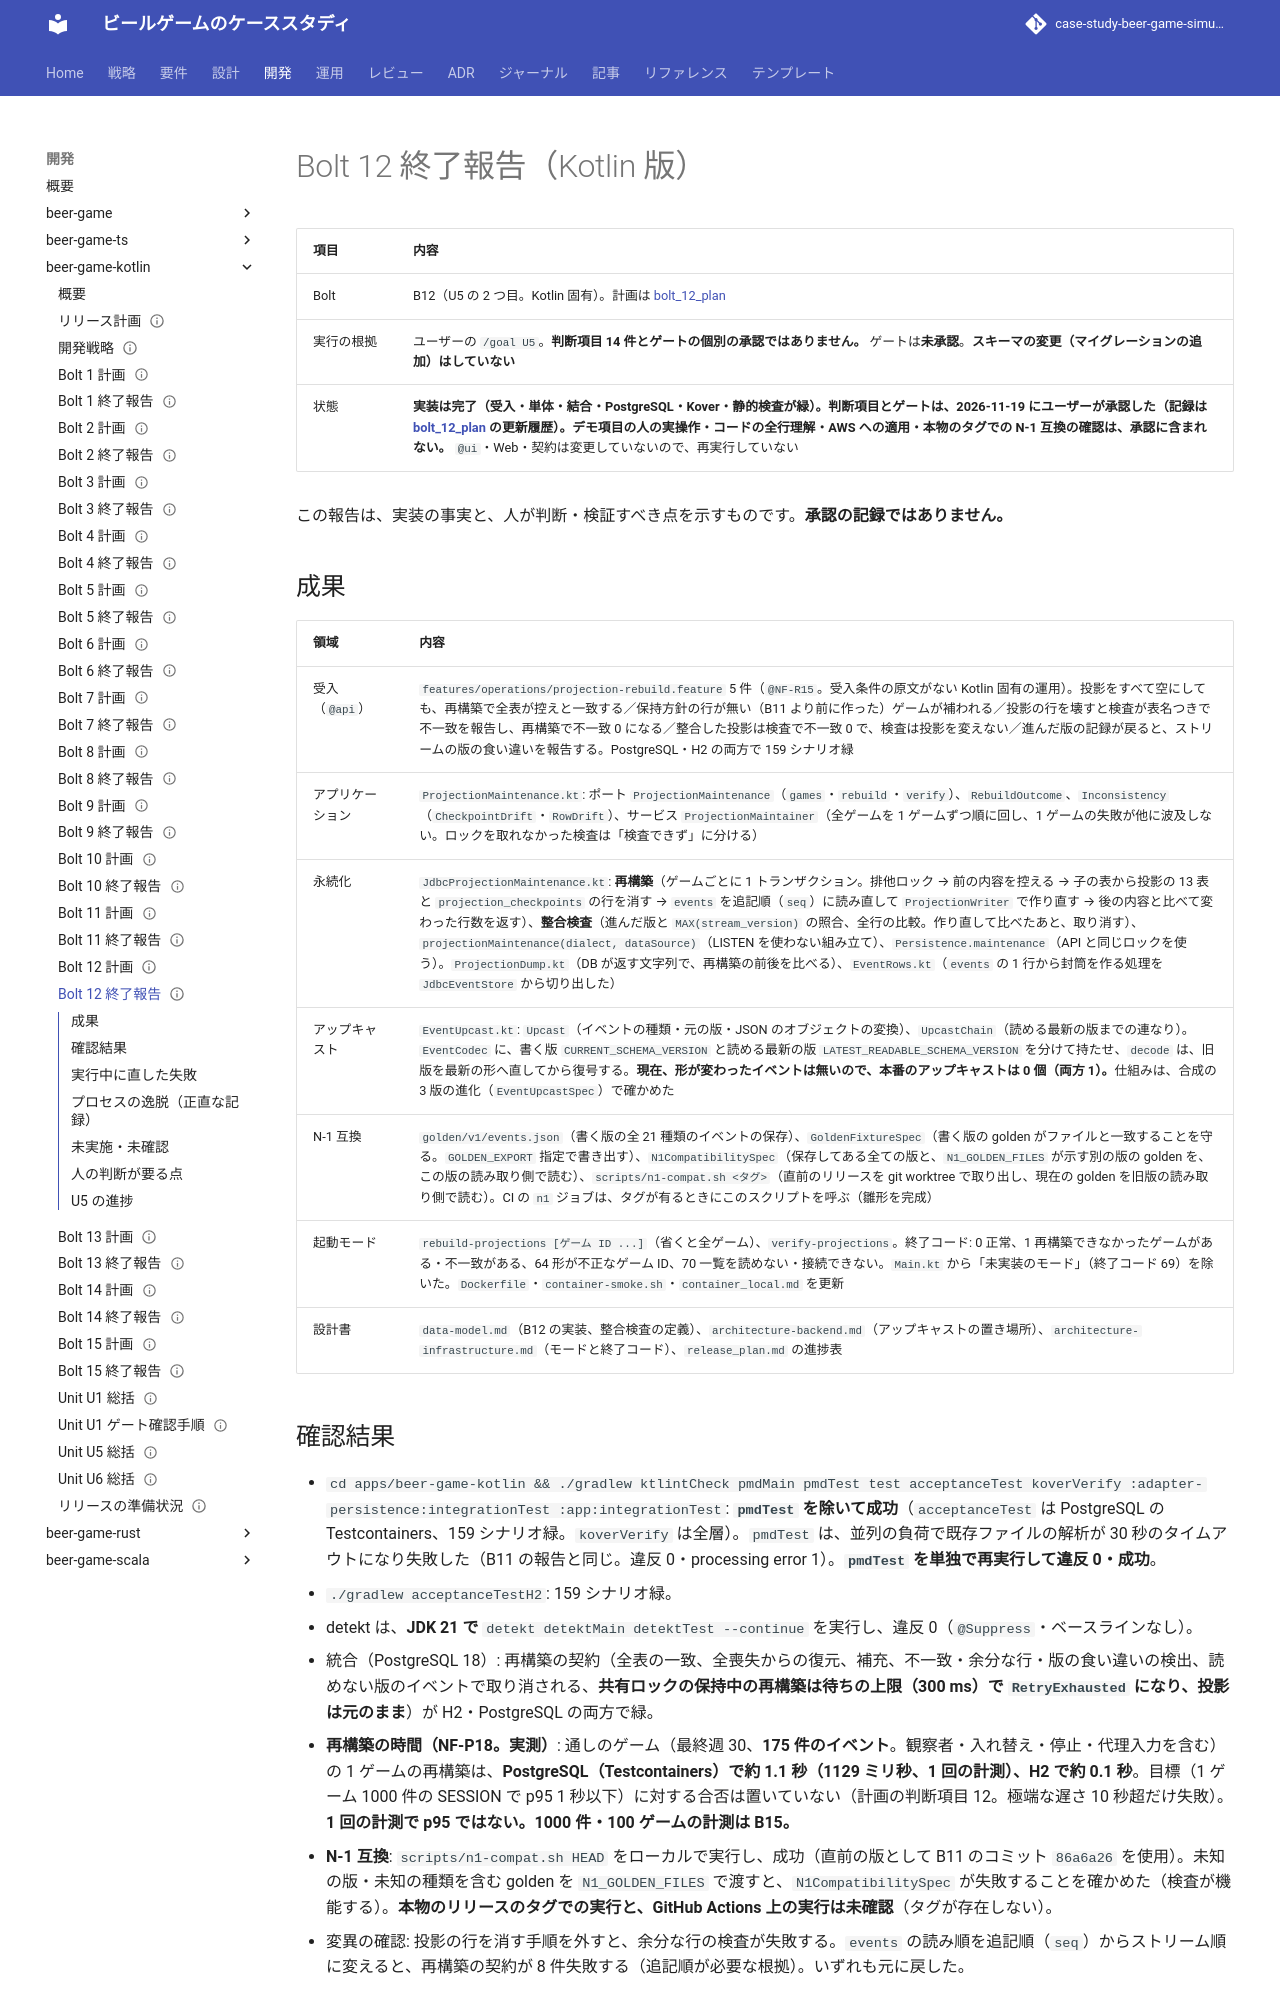

repository: k2works/case-study-beer-game-simulation · page: develop/development/beer-game-kotlin/bolt_12_report/index.html · generator: mkdocs

---
type: Reference
title: "Bolt 12 終了報告 - 投影の再構築・整合検査・スキーマ進化（Kotlin 版）"
description: "beer-game-kotlin の Bolt 12（Unit U5 の 2 つ目）の結果。投影を events から作り直す再構築（排他ロック）、投影の整合検査、EventCodec のアップキャスト（読む版・書く版の分離）、N-1 互換の検査。/goal U5 に基づく自律実行で、判断項目は AI の提案どおりに進めた。承認ゲートは未承認のまま。"
tags: [report, plan]
status: draft
generated: { by: claude-code/claude-sonnet-5-5, at: 2026-11-17T21:00:00Z }
---

# Bolt 12 終了報告（Kotlin 版）

| 項目 | 内容 |
| :--- | :--- |
| Bolt | B12（U5 の 2 つ目。Kotlin 固有）。計画は [bolt_12_plan](./bolt_12_plan.md) |
| 実行の根拠 | ユーザーの `/goal U5`。**判断項目 14 件とゲートの個別の承認ではありません。** ゲートは**未承認**。**スキーマの変更（マイグレーションの追加）はしていない** |
| 状態 | **実装は完了（受入・単体・結合・PostgreSQL・Kover・静的検査が緑）。判断項目とゲートは、2026-11-19 にユーザーが承認した（記録は [bolt_12_plan](./bolt_12_plan.md) の更新履歴）。デモ項目の人の実操作・コードの全行理解・AWS への適用・本物のタグでの N-1 互換の確認は、承認に含まれない。** `@ui`・Web・契約は変更していないので、再実行していない |

この報告は、実装の事実と、人が判断・検証すべき点を示すものです。**承認の記録ではありません。**

## 成果

| 領域 | 内容 |
| :--- | :--- |
| 受入（`@api`） | `features/operations/projection-rebuild.feature` 5 件（`@NF-R15`。受入条件の原文がない Kotlin 固有の運用）。投影をすべて空にしても、再構築で全表が控えと一致する／保持方針の行が無い（B11 より前に作った）ゲームが補われる／投影の行を壊すと検査が表名つきで不一致を報告し、再構築で不一致 0 になる／整合した投影は検査で不一致 0 で、検査は投影を変えない／進んだ版の記録が戻ると、ストリームの版の食い違いを報告する。PostgreSQL・H2 の両方で 159 シナリオ緑 |
| アプリケーション | `ProjectionMaintenance.kt`: ポート `ProjectionMaintenance`（`games`・`rebuild`・`verify`）、`RebuildOutcome`、`Inconsistency`（`CheckpointDrift`・`RowDrift`）、サービス `ProjectionMaintainer`（全ゲームを 1 ゲームずつ順に回し、1 ゲームの失敗が他に波及しない。ロックを取れなかった検査は「検査できず」に分ける） |
| 永続化 | `JdbcProjectionMaintenance.kt`: **再構築**（ゲームごとに 1 トランザクション。排他ロック → 前の内容を控える → 子の表から投影の 13 表と `projection_checkpoints` の行を消す → `events` を追記順（`seq`）に読み直して `ProjectionWriter` で作り直す → 後の内容と比べて変わった行数を返す）、**整合検査**（進んだ版と `MAX(stream_version)` の照合、全行の比較。作り直して比べたあと、取り消す）、`projectionMaintenance(dialect, dataSource)`（LISTEN を使わない組み立て）、`Persistence.maintenance`（API と同じロックを使う）。`ProjectionDump.kt`（DB が返す文字列で、再構築の前後を比べる）、`EventRows.kt`（`events` の 1 行から封筒を作る処理を `JdbcEventStore` から切り出した） |
| アップキャスト | `EventUpcast.kt`: `Upcast`（イベントの種類・元の版・JSON のオブジェクトの変換）、`UpcastChain`（読める最新の版までの連なり）。`EventCodec` に、書く版 `CURRENT_SCHEMA_VERSION` と読める最新の版 `LATEST_READABLE_SCHEMA_VERSION` を分けて持たせ、`decode` は、旧版を最新の形へ直してから復号する。**現在、形が変わったイベントは無いので、本番のアップキャストは 0 個（両方 1）。**仕組みは、合成の 3 版の進化（`EventUpcastSpec`）で確かめた |
| N-1 互換 | `golden/v1/events.json`（書く版の全 21 種類のイベントの保存）、`GoldenFixtureSpec`（書く版の golden がファイルと一致することを守る。`GOLDEN_EXPORT` 指定で書き出す）、`N1CompatibilitySpec`（保存してある全ての版と、`N1_GOLDEN_FILES` が示す別の版の golden を、この版の読み取り側で読む）、`scripts/n1-compat.sh <タグ>`（直前のリリースを git worktree で取り出し、現在の golden を旧版の読み取り側で読む）。CI の `n1` ジョブは、タグが有るときにこのスクリプトを呼ぶ（雛形を完成） |
| 起動モード | `rebuild-projections [ゲーム ID ...]`（省くと全ゲーム）、`verify-projections`。終了コード: 0 正常、1 再構築できなかったゲームがある・不一致がある、64 形が不正なゲーム ID、70 一覧を読めない・接続できない。`Main.kt` から「未実装のモード」（終了コード 69）を除いた。`Dockerfile`・`container-smoke.sh`・`container_local.md` を更新 |
| 設計書 | `data-model.md`（B12 の実装、整合検査の定義）、`architecture-backend.md`（アップキャストの置き場所）、`architecture-infrastructure.md`（モードと終了コード）、`release_plan.md` の進捗表 |
